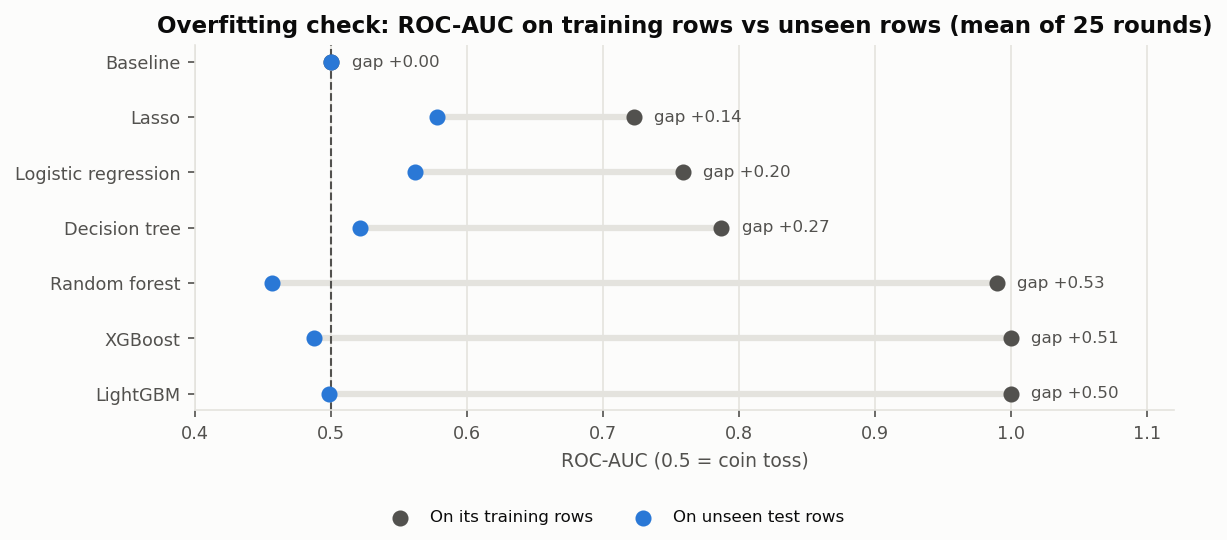

The table this chart was drawn from, first rows:
Model, ROC-AUC on training rows, ROC-AUC on test rows, Brier on training rows, Brier on test rows, ROC-AUC gap (train − test), Brier gap (test − train)
Baseline, 0.5, 0.5, 0.1789, 0.179, 0.0, 0.0001
Lasso, 0.7227, 0.5779, 0.1629, 0.1804, 0.1448, 0.0175
Logistic regression, 0.7586, 0.5617, 0.1511, 0.1917, 0.1969, 0.0406
Decision tree, 0.787, 0.5212, 0.1413, 0.2103, 0.2658, 0.069
Random forest, 0.9898, 0.4568, 0.118, 0.1893, 0.533, 0.0713
XGBoost, 0.9999, 0.4876, 0.046, 0.2125, 0.5122, 0.1665
LightGBM, 0.9999, 0.4986, 0.0403, 0.2121, 0.5013, 0.1718
